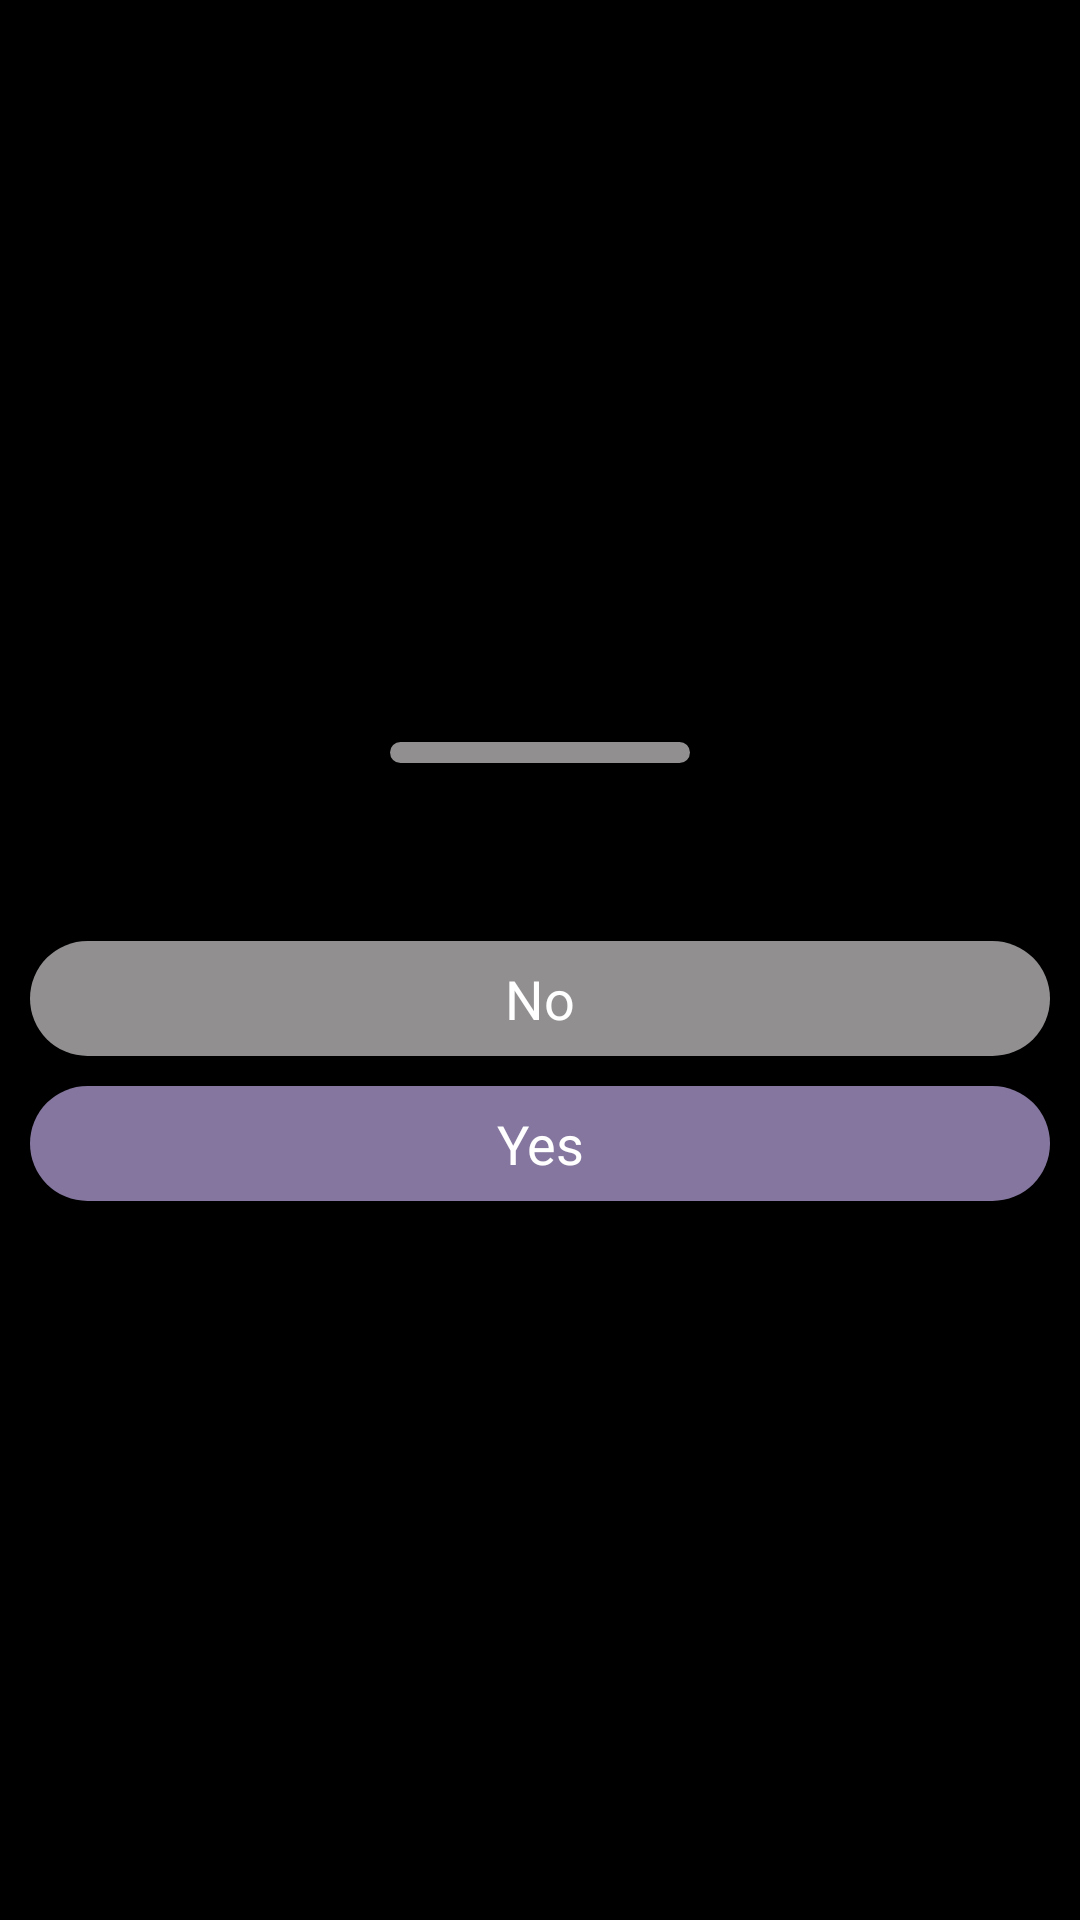

Write the Android layout XML for this screen, with the resource values it uses.
<!-- AndroidManifest.xml: application theme Theme.NotesAppDemo -->
<!-- res/layout/delete_bottom_sheet.xml -->
<?xml version="1.0" encoding="utf-8"?>
<LinearLayout xmlns:android="http://schemas.android.com/apk/res/android"
    android:layout_width="match_parent"
    android:layout_height="wrap_content"
    android:gravity="center"
    android:orientation="vertical"
    android:id="@+id/bottomSheet"
    >

    <View
        android:layout_width="100dp"
        android:layout_height="7dp"
        android:background="@drawable/delete_indicator"
        android:layout_margin="8dp"
        />
    
    <TextView
        android:layout_width="match_parent"
        android:layout_height="wrap_content"
        android:text="Are you sure want to delete\n this Note?"
        android:gravity="center"
        android:textColor="@color/black"
        android:textSize="18sp"
        android:layout_margin="10dp"
        />

        <TextView
            android:id="@+id/btnNo"
            android:layout_width="match_parent"
            android:layout_height="wrap_content"
            android:text="No"
            android:gravity="center"
            android:textSize="18sp"
            android:textColor="@color/white"
            android:background="@drawable/no_delete"
            android:padding="7dp"
            android:layout_marginStart="10dp"
            android:layout_marginEnd="10dp"
            android:layout_marginTop="7dp"
            />

    <TextView
        android:id="@+id/btnYes"
        android:layout_width="match_parent"
        android:layout_height="wrap_content"
        android:text="Yes"
        android:gravity="center"
        android:textSize="18sp"
        android:textColor="@color/white"
        android:background="@drawable/yes_delete"
        android:padding="7dp"
        android:layout_marginStart="10dp"
        android:layout_marginEnd="10dp"
        android:layout_marginTop="10dp"
        />
</LinearLayout>
<!-- resources referenced by this layout -->
<resources>
  <color name="black">#FF000000</color>
  <color name="white">#FFFFFFFF</color>
  <!-- drawable delete_indicator (drawable) -->
  <?xml version="1.0" encoding="utf-8"?>
  <shape xmlns:android="http://schemas.android.com/apk/res/android"
      android:shape="rectangle"
      >
  
      <solid android:color="@color/dark_grey"/>
      <corners android:radius="100dp"/>
  
  </shape>
  <!-- drawable no_delete (drawable) -->
  <?xml version="1.0" encoding="utf-8"?>
  <shape xmlns:android="http://schemas.android.com/apk/res/android"
      android:shape="rectangle">
  
      <solid android:color="#918F8F" />
      <corners android:radius="100dp"/>
      <size android:width="500dp"
          android:height="30dp"/>
  
  </shape>
  <!-- drawable yes_delete (drawable) -->
  <?xml version="1.0" encoding="utf-8"?>
  <shape xmlns:android="http://schemas.android.com/apk/res/android"
      android:shape="rectangle">
  
      <solid android:color="#84769E" />
      <corners android:radius="100dp"/>
      <size android:width="500dp"
          android:height="30dp"/>
  </shape>
  <style name="Theme.NotesAppDemo" parent="Base.Theme.NotesAppDemo" />
  <color name="dark_grey">#918F8F</color>
  <style name="Base.Theme.NotesAppDemo" parent="Theme.MaterialComponents.DayNight.DarkActionBar">
          
          
          <item name="colorPrimaryDark">@color/white</item>
          <item name="colorPrimary">#BB7B85</item>
          <item name="colorPrimaryVariant">#CEA0AA</item>
          <item name="android:windowBackground">@color/black</item>
          <item name="android:navigationBarColor">@color/black</item>
          <item name="android:statusBarColor">@color/black</item>
          <item name="android:textColorPrimary">@color/white</item>
          <item name="android:textColor">@color/black</item>
  
  
      </style>
</resources>
